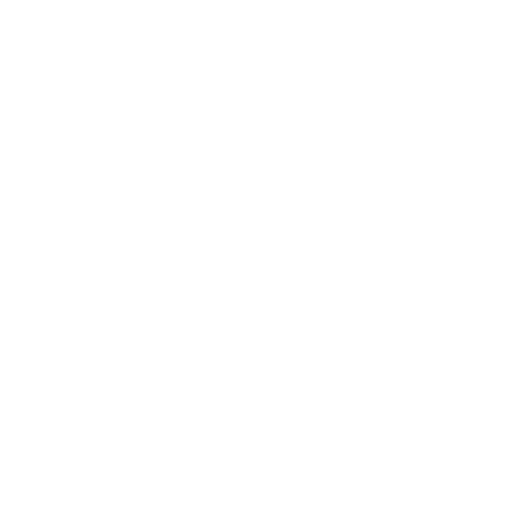
t = 0.00 s
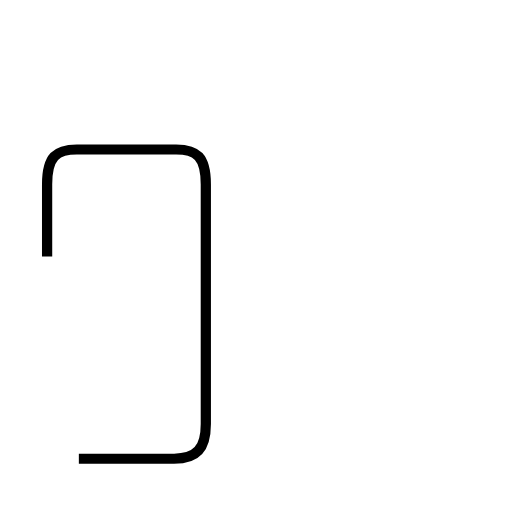
t = 1.96 s
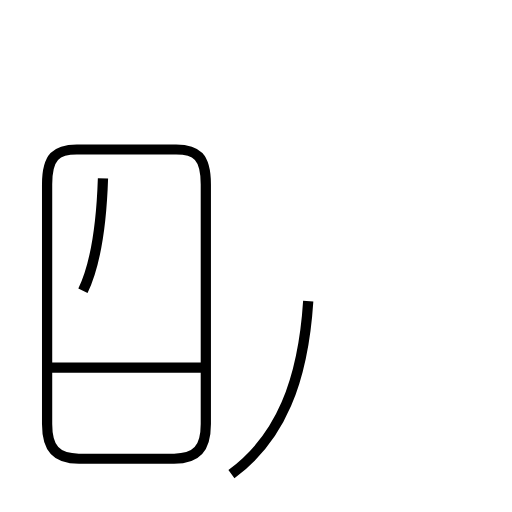
t = 3.97 s
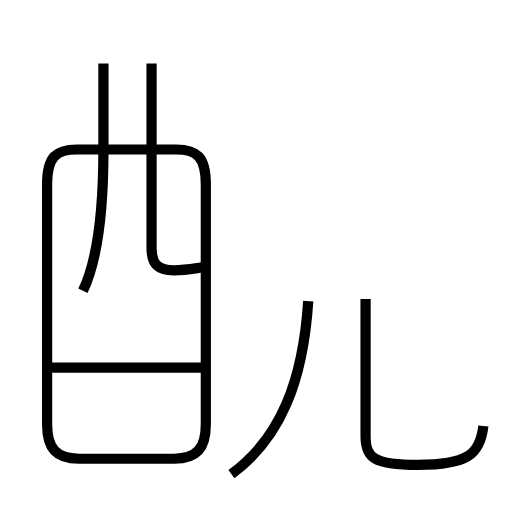
t = 5.90 s
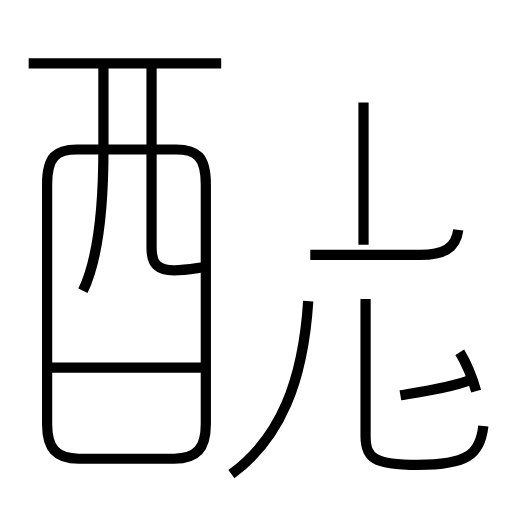
t = 7.70 s
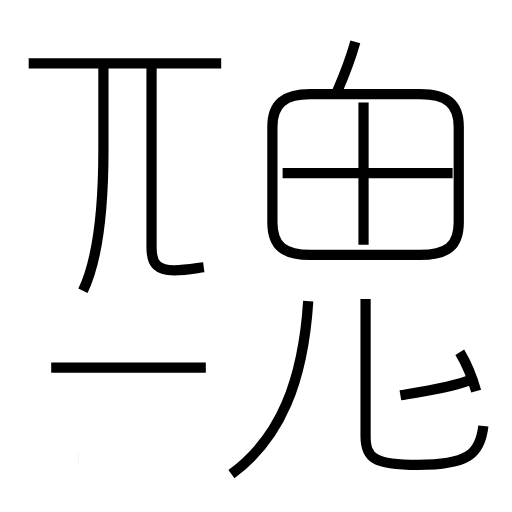
t = 9.77 s

The animated SVG that drew these frames (rendered in a browser with its animation timeline set to each time). Animation: 13 SMIL elements (animate=13); one cycle of 9.77 s.

<?xml version='1.0' encoding='utf-8'?>
<svg viewBox="0.0 -6.0 50.0 50.0" version="1.1" xmlns="http://www.w3.org/2000/svg"><rect x="-1000" y="-1000" width="2000" height="2000" stroke="white" fill="white" /><g style="fill:none;stroke:#000000;stroke-width:1"><path d="M 7.7 0.8 L 17.0 0.8 C 19.2 0.8 20.1 -0.2 20.1 -2.6 L 20.1 -26.0 C 20.1 -28.7 19.2 -29.4 17.2 -29.4 L 7.5 -29.4 C 5.5 -29.4 4.6 -28.7 4.6 -26.0 L 4.6 -2.6 C 4.6 -0.2 5.5 0.8 7.7 0.8 Z " transform="translate(0.0 38.0)" stroke-dasharray="86.95952155665964" stroke-dashoffset="86.95952155665964"><animate attributeName="stroke-dashoffset" from="86.95952155665964" to="0" dur="2.608785646699789s" begin="0s; anim_end.end" fill="freeze" id="anim0" /></path><path d="M 20.1 -8.1 L 5.0 -8.1 " transform="translate(0.0 38.0)" stroke-dasharray="15.100000000000001" stroke-dashoffset="15.100000000000001"><animate attributeName="stroke-dashoffset" from="15.100000000000001" to="0" dur="0.453s" begin="anim0.end" fill="freeze" id="anim1" /></path><path d="M 22.6 2.3 C 27.4 -1.2 29.6 -6.8 30.1 -14.6 " transform="translate(0.0 38.0)" stroke-dasharray="19.134406498793744" stroke-dashoffset="19.134406498793744"><animate attributeName="stroke-dashoffset" from="19.134406498793744" to="0" dur="0.5740321949638123s" begin="anim1.end" fill="freeze" id="anim2" /></path><path d="M 8.1 -15.6 C 9.3 -18.1 10.1 -22.1 10.1 -29.4 L 10.1 -37.8 " transform="translate(0.0 38.0)" stroke-dasharray="22.446415045676112" stroke-dashoffset="22.446415045676112"><animate attributeName="stroke-dashoffset" from="22.446415045676112" to="0" dur="0.6733924513702834s" begin="anim2.end" fill="freeze" id="anim3" /></path><path d="M 19.9 -17.9 C 19.1 -17.8 18.1 -17.6 17.0 -17.6 C 15.4 -17.6 14.8 -18.2 14.8 -19.8 L 14.8 -37.8 " transform="translate(0.0 38.0)" stroke-dasharray="24.554544423282888" stroke-dashoffset="24.554544423282888"><animate attributeName="stroke-dashoffset" from="24.554544423282888" to="0" dur="0.7366363326984866s" begin="anim3.end" fill="freeze" id="anim4" /></path><path d="M 47.2 -2.4 C 46.9 0.4 45.6 1.4 40.8 1.4 C 36.5 1.4 35.7 0.7 35.7 -1.4 L 35.7 -14.8 " transform="translate(0.0 38.0)" stroke-dasharray="28.620390608123596" stroke-dashoffset="28.620390608123596"><animate attributeName="stroke-dashoffset" from="28.620390608123596" to="0" dur="0.8586117182437079s" begin="anim4.end" fill="freeze" id="anim5" /></path><path d="M 39.1 -5.4 C 41.5 -5.8 44.2 -6.2 46.2 -7.0 " transform="translate(0.0 38.0)" stroke-dasharray="7.2917084947187565" stroke-dashoffset="7.2917084947187565"><animate attributeName="stroke-dashoffset" from="7.2917084947187565" to="0" dur="0.2187512548415627s" begin="anim5.end" fill="freeze" id="anim6" /></path><path d="M 21.6 -37.8 L 2.8 -37.8 " transform="translate(0.0 38.0)" stroke-dasharray="18.8" stroke-dashoffset="18.8"><animate attributeName="stroke-dashoffset" from="18.8" to="0" dur="0.564s" begin="anim6.end" fill="freeze" id="anim7" /></path><path d="M 46.5 -5.8 C 46.1 -7.2 45.5 -8.6 44.9 -9.6 " transform="translate(0.0 38.0)" stroke-dasharray="4.133857258658197" stroke-dashoffset="4.133857258658197"><animate attributeName="stroke-dashoffset" from="4.133857258658197" to="0" dur="0.1240157177597459s" begin="anim7.end" fill="freeze" id="anim8" /></path><path d="M 35.5 -20.1 L 35.5 -34.0 " transform="translate(0.0 38.0)" stroke-dasharray="13.899999999999999" stroke-dashoffset="13.899999999999999"><animate attributeName="stroke-dashoffset" from="13.899999999999999" to="0" dur="0.4169999999999999s" begin="anim8.end" fill="freeze" id="anim9" /></path><path d="M 30.3 -19.1 L 41.0 -19.1 C 43.6 -19.1 44.8 -19.9 44.8 -22.3 L 44.8 -31.6 C 44.8 -33.9 43.6 -34.8 41.0 -34.8 L 30.3 -34.8 C 27.8 -34.8 26.6 -33.9 26.6 -31.6 L 26.6 -22.3 C 26.6 -19.9 27.8 -19.1 30.3 -19.1 Z " transform="translate(0.0 38.0)" stroke-dasharray="62.86341009701277" stroke-dashoffset="62.86341009701277"><animate attributeName="stroke-dashoffset" from="62.86341009701277" to="0" dur="1.885902302910383s" begin="anim9.end" fill="freeze" id="anim10" /></path><path d="M 44.2 -27.1 L 27.6 -27.1 " transform="translate(0.0 38.0)" stroke-dasharray="16.6" stroke-dashoffset="16.6"><animate attributeName="stroke-dashoffset" from="16.6" to="0" dur="0.498s" begin="anim10.end" fill="freeze" id="anim11" /></path><path d="M 32.9 -35.0 C 33.6 -36.6 34.2 -38.1 34.7 -39.9" transform="translate(0.0 38.0)" stroke-dasharray="5.224888249001884" stroke-dashoffset="5.224888249001884"><animate attributeName="stroke-dashoffset" from="5.224888249001884" to="0" dur="0.1567466474700565s" begin="anim11.end" fill="freeze" id="anim_end" /></path></g></svg>
